2-way image classification set "data" from GitHub (bhuvanesh2235/Intelligent-Logistics-E-Commerce-Hub); label vocabulary: damaged, non damaged.

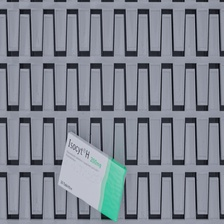
Label: damaged

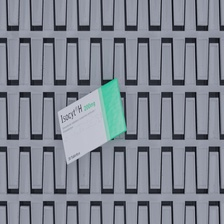
Label: non damaged

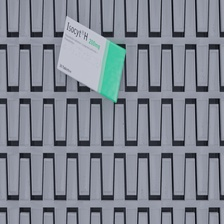
Label: non damaged

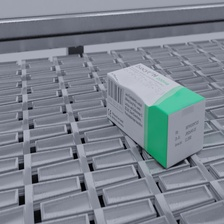
Label: damaged

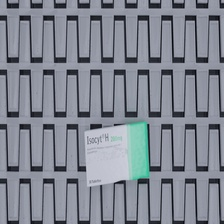
Label: damaged

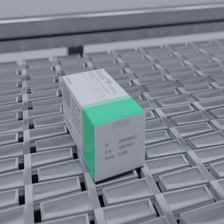
Label: non damaged
